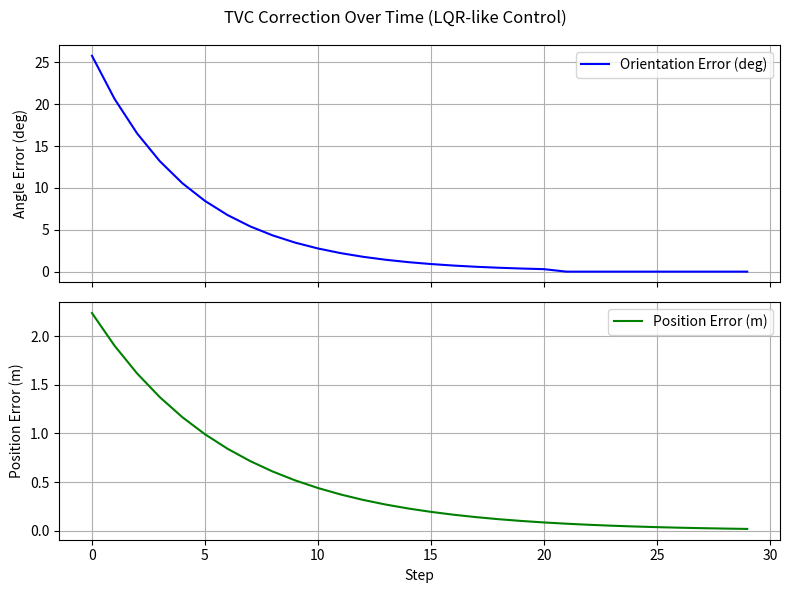

This chart was generated by the following Python code:
import numpy as np
from scipy.spatial.transform import Rotation as R
import matplotlib.pyplot as plt

# --- Define simulation parameters ---
dt = 0.1  # time step
steps = 30

# Initial pose
p_current = np.array([1.0, 2.0, 0.0])
v_current = np.array([0.0, 0.435, 0.9])
v_current = v_current / np.linalg.norm(v_current)

# Target pose
p_target = np.array([0.0, 0.0, 0.0])
v_target = np.array([0.0, 0.0, 1.0])

# LQR-like gain matrices (mocked for simplicity)
Kp_pos = 1.5
Kp_att = 2.0

# Storage for plotting
angle_errors = []
pos_errors = []

def compute_quaternion_error(v1, v2):
    v1 = v1 / np.linalg.norm(v1)
    v2 = v2 / np.linalg.norm(v2)
    cross = np.cross(v1, v2)
    dot = np.dot(v1, v2)
    if np.isclose(dot, -1.0):
        orthogonal = np.array([1, 0, 0]) if not np.isclose(v1[0], 1.0) else np.array([0, 1, 0])
        axis = np.cross(v1, orthogonal)
        axis /= np.linalg.norm(axis)
        return R.from_rotvec(np.pi * axis)
    elif np.isclose(dot, 1.0):
        return R.from_quat([0, 0, 0, 1])
    else:
        axis = cross / np.linalg.norm(cross)
        angle = np.arccos(dot)
        return R.from_rotvec(axis * angle)

# Simulate over time
for _ in range(steps):
    # --- Compute errors ---
    pos_error = p_target - p_current
    rot_error = compute_quaternion_error(v_current, v_target)
    angle = rot_error.magnitude()
    axis = rot_error.as_rotvec()

    # Log errors
    angle_errors.append(np.rad2deg(angle))
    pos_errors.append(np.linalg.norm(pos_error))

    # --- Apply simple "LQR" correction ---
    # Position correction (move toward target)
    p_current += Kp_pos * pos_error * dt

    # Orientation correction (rotate toward target)
    if angle > 1e-6:
        delta_angle = Kp_att * angle * dt  # reduce angle over time
        delta_rot = R.from_rotvec(axis / np.linalg.norm(axis) * delta_angle)
        v_current = delta_rot.apply(v_current)
        v_current = v_current / np.linalg.norm(v_current)

# Plotting
fig, (ax1, ax2) = plt.subplots(2, 1, figsize=(8, 6), sharex=True)

ax1.plot(angle_errors, label='Orientation Error (deg)', color='blue')
ax1.set_ylabel('Angle Error (deg)')
ax1.grid(True)
ax1.legend()

ax2.plot(pos_errors, label='Position Error (m)', color='green')
ax2.set_xlabel('Step')
ax2.set_ylabel('Position Error (m)')
ax2.grid(True)
ax2.legend()

plt.suptitle("TVC Correction Over Time (LQR-like Control)")
plt.tight_layout()
plt.show()
